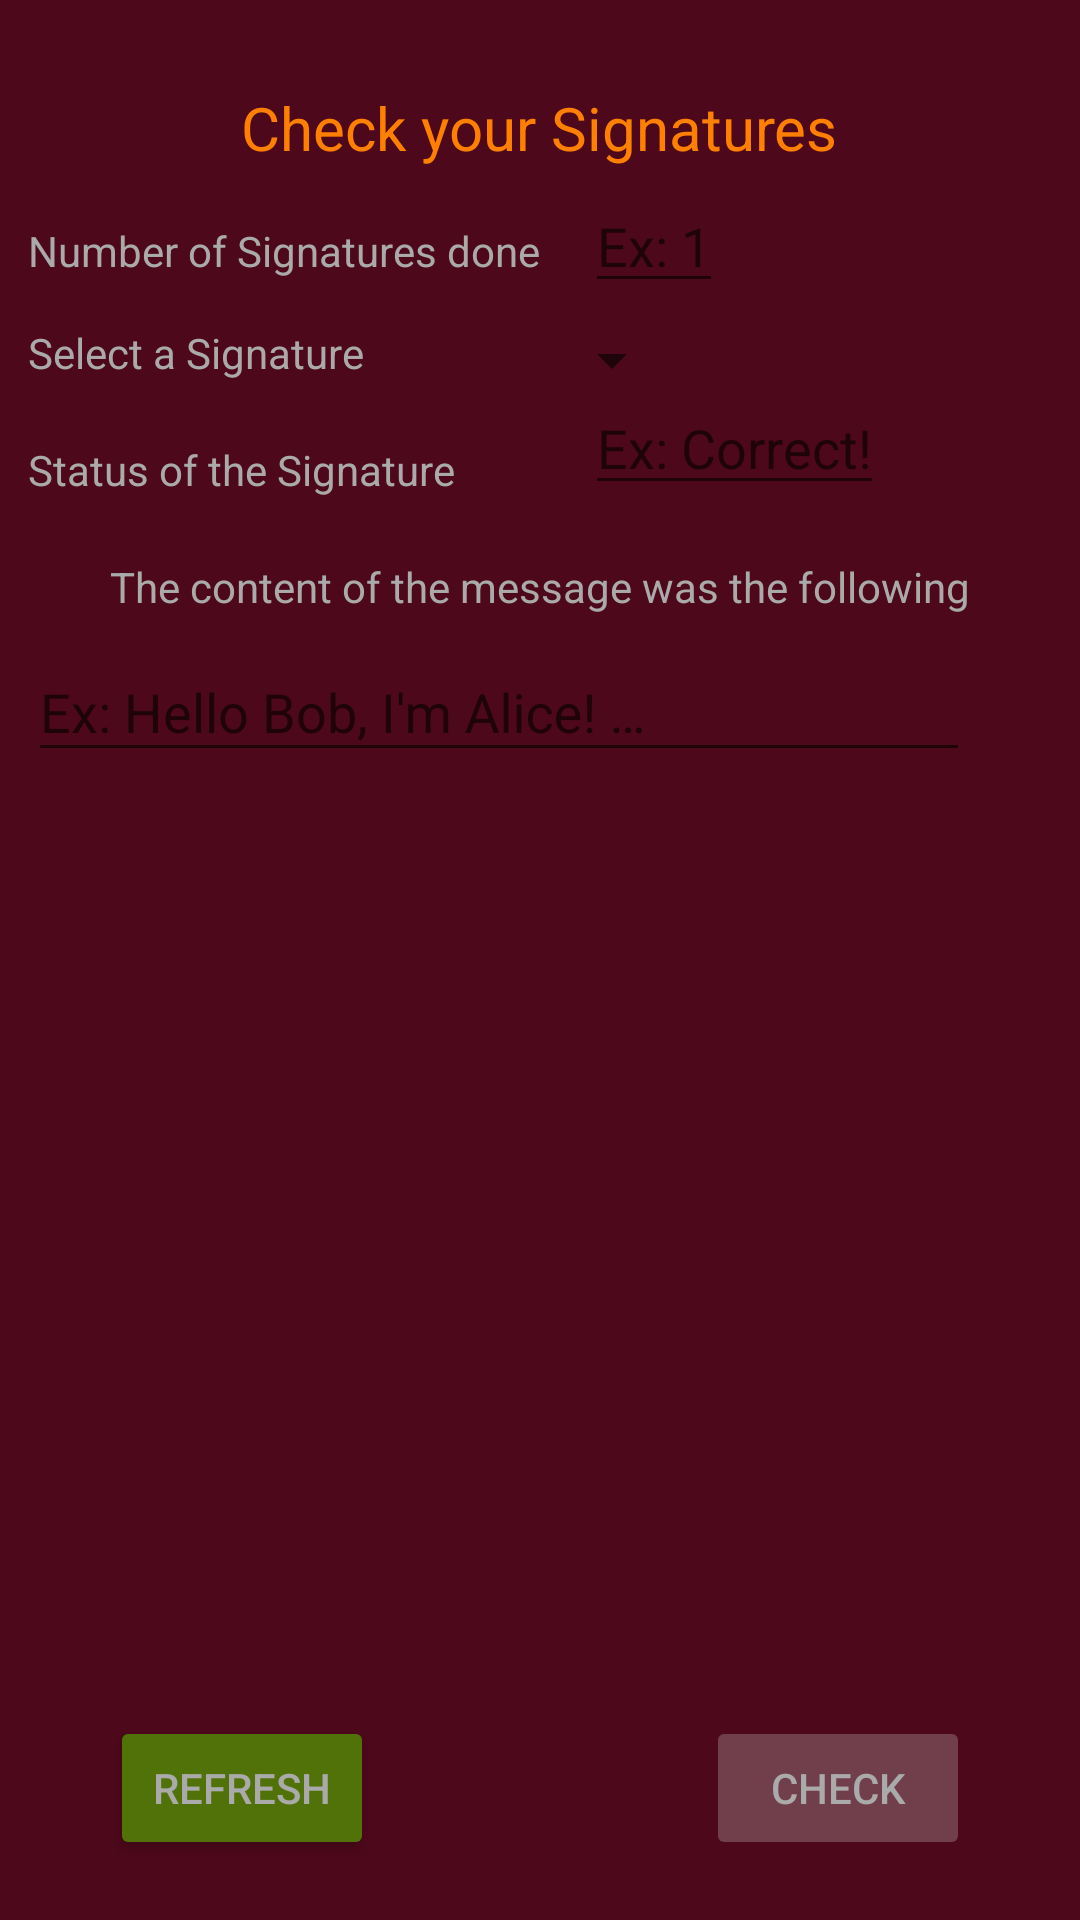

Reconstruct the res/layout file that produces this screen, plus the resources it refers to.
<!-- AndroidManifest.xml: application theme AppTheme -->
<!-- res/layout/option_signatures_check.xml -->
<?xml version="1.0" encoding="utf-8"?>
<RelativeLayout
    xmlns:android="http://schemas.android.com/apk/res/android"
    android:layout_width="match_parent"
    android:layout_height="match_parent"
    android:background="@color/purpleDark"
    android:label="@string/option_signatures_check">

    <TextView
        android:id="@+id/aux_reference"
        android:layout_width="wrap_content"
        android:layout_height="wrap_content"
        android:layout_centerHorizontal="true"/>

    <TextView
        android:id="@+id/text_header_check_signature"
        android:layout_width="wrap_content"
        android:layout_height="wrap_content"
        android:layout_centerHorizontal="true"
        android:layout_below="@id/aux_reference"
        android:text="@string/text_header_signatures_check"
        android:textColor="@color/orange"
        android:textSize="20sp"
        android:height="30dp"
        android:layout_marginTop="10dp"/>

    <TextView
        android:id="@+id/text_signatures_check_number_of_signatures"
        android:layout_width="wrap_content"
        android:layout_height="wrap_content"
        android:layout_marginTop="15dp"
        android:text="@string/text_signatures_number_of_signatures"
        android:layout_below="@id/text_header_check_signature"
        android:layout_toStartOf="@id/aux_reference"
        android:layout_toLeftOf="@id/aux_reference"/>

    <EditText
        android:id="@+id/value_number_of_signatures_check"
        android:layout_width="wrap_content"
        android:layout_height="wrap_content"
        android:layout_toEndOf="@id/aux_reference"
        android:layout_toRightOf="@id/aux_reference"
        android:layout_alignBaseline="@id/text_signatures_check_number_of_signatures"
        android:inputType="number"
        android:gravity="center"
        android:focusable="false"
        android:layout_marginLeft="15dp"
        android:layout_marginStart="15dp"
        android:hint="@string/hint_signatures_done"
        />

    <TextView
        android:id="@+id/text_signatures_spinner_select_signature"
        android:layout_width="wrap_content"
        android:layout_height="wrap_content"
        android:text="@string/text_signatures_spinner_select_signature"
        android:layout_below="@id/text_signatures_check_number_of_signatures"
        android:layout_alignStart="@id/text_signatures_check_number_of_signatures"
        android:layout_alignLeft="@id/text_signatures_check_number_of_signatures"
        android:layout_marginTop="15dp"
        />

    <Spinner
        android:id="@+id/spinner_select_signature"
        android:layout_width="wrap_content"
        android:layout_height="wrap_content"
        android:layout_below="@id/text_signatures_check_number_of_signatures"
        android:layout_marginTop="15dp"
        android:layout_toEndOf="@id/aux_reference"
        android:layout_toRightOf="@id/aux_reference">
    </Spinner>

    <TextView
        android:id="@+id/text_signature_status"
        android:layout_width="wrap_content"
        android:layout_height="wrap_content"
        android:text="@string/text_signature_status"
        android:layout_below="@id/spinner_select_signature"
        android:layout_marginTop="15dp"
        android:layout_alignStart="@id/text_signatures_spinner_select_signature"
        android:layout_alignLeft="@id/text_signatures_spinner_select_signature"/>

    <EditText
        android:id="@+id/value_signature_status"
        android:layout_width="wrap_content"
        android:layout_height="wrap_content"
        android:inputType="text"
        android:focusable="false"
        android:layout_below="@id/text_signatures_spinner_select_signature"
        android:layout_toEndOf="@id/aux_reference"
        android:layout_toRightOf="@id/aux_reference"
        android:layout_marginLeft="15dp"
        android:layout_marginStart="15dp"
        android:hint="@string/hint_signatures_status"/>

    <TextView
        android:id="@+id/text_signature_message_content"
        android:layout_width="wrap_content"
        android:layout_height="wrap_content"
        android:layout_marginTop="20dp"
        android:text="@string/text_signature_message_content"
        android:layout_below="@id/text_signature_status"
        android:layout_centerHorizontal="true" />

    <android.support.design.widget.TextInputLayout
        android:id="@+id/value_signature_message"
        android:layout_width="wrap_content"
        android:layout_height="250dp"
        android:layout_below="@id/text_signature_message_content"
        android:layout_above="@id/button_check_signature"
        android:layout_alignStart="@id/text_signatures_check_number_of_signatures"
        android:layout_alignLeft="@id/text_signatures_check_number_of_signatures"
        android:layout_alignEnd="@id/text_signature_message_content"
        android:layout_alignRight="@id/text_signature_message_content"
        android:focusable="false">

        <android.support.design.widget.TextInputEditText
            android:layout_width="match_parent"
            android:layout_height="wrap_content"
            android:hint="@string/hint_signatures_message"
            android:inputType="textMultiLine"
            android:isScrollContainer="true"
            android:focusable="false"
            />
    </android.support.design.widget.TextInputLayout>

    <Button
        android:id="@+id/button_check_signature"
        android:layout_width="wrap_content"
        android:layout_height="wrap_content"
        android:layout_alignParentBottom="true"
        android:layout_alignEnd="@id/text_signature_message_content"
        android:layout_alignRight="@id/text_signature_message_content"
        android:layout_marginBottom="20dp"
        android:text="@string/button_check_signature"
        android:enabled="false"/>

    <Button
        android:id="@+id/button_check_signature_refresh"
        android:layout_width="wrap_content"
        android:layout_height="wrap_content"
        android:layout_alignStart="@id/text_signature_message_content"
        android:layout_alignLeft="@id/text_signature_message_content"
        android:layout_alignBaseline="@id/button_check_signature"
        android:text="@string/button_refresh" />

</RelativeLayout>
<!-- resources referenced by this layout -->
<resources>
  <color name="orange">#FF8000</color>
  <color name="purpleDark">#4D081B</color>
  <string name="button_check_signature">Check</string>
  <string name="button_refresh">REFRESH</string>
  <string name="hint_signatures_done">Ex: 1</string>
  <string name="hint_signatures_message">Ex: Hello Bob, I\'m Alice! …</string>
  <string name="hint_signatures_status">Ex: Correct!</string>
  <string name="option_signatures_check">Signatures Check Option</string>
  <string name="text_header_signatures_check">Check your Signatures</string>
  <string name="text_signature_message_content">The content of the message was the following</string>
  <string name="text_signature_status">Status of the Signature</string>
  <string name="text_signatures_number_of_signatures">Number of Signatures done</string>
  <string name="text_signatures_spinner_select_signature">Select a Signature</string>
  <style name="AppTheme" parent="Theme.AppCompat.Light.DarkActionBar">
          
          <item name="android:textColorPrimary">@color/green</item>
          <item name="android:textColor">@color/greyBKG</item>
  
          
          <item name="colorPrimary">@color/purpleSoft</item>
          <item name="colorPrimaryDark">@color/purpleDark</item>
          <item name="colorAccent">@color/green</item>
          <item name="buttonStyle">@style/Widget.AppCompat.Button.Colored</item>
      </style>
  <color name="green">#507209</color>
  <color name="greyBKG">#aaaaaa</color>
  <color name="purpleSoft">#950D33</color>
</resources>
